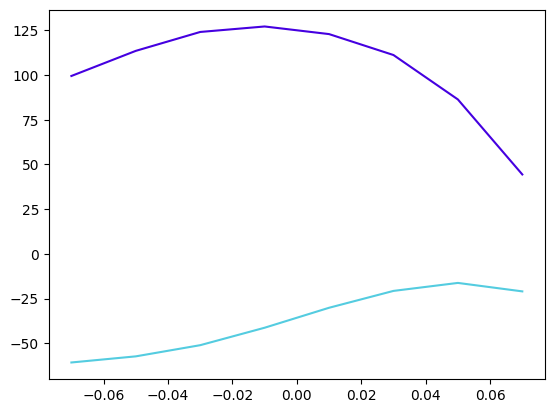

The table this chart was drawn from, first rows:
x_tip, y_tip, tip_angle_deg, F_x, F_y
200.0, -70.0, -35.0, 99.52, -60.77
200.0, -50.0, -25.0, 113.6, -57.35
200.0, -30.0, -15, 124.1, -51.1
200.0, -10.0, -5.0, 127.2, -41.33
200.0, 10.0, 5.0, 123, -30.17
200.0, 30.0, 15, 111.2, -20.73
200.0, 50.0, 25.0, 86.39, -16.26
200.0, 70.0, 35.0, 44.42, -21
